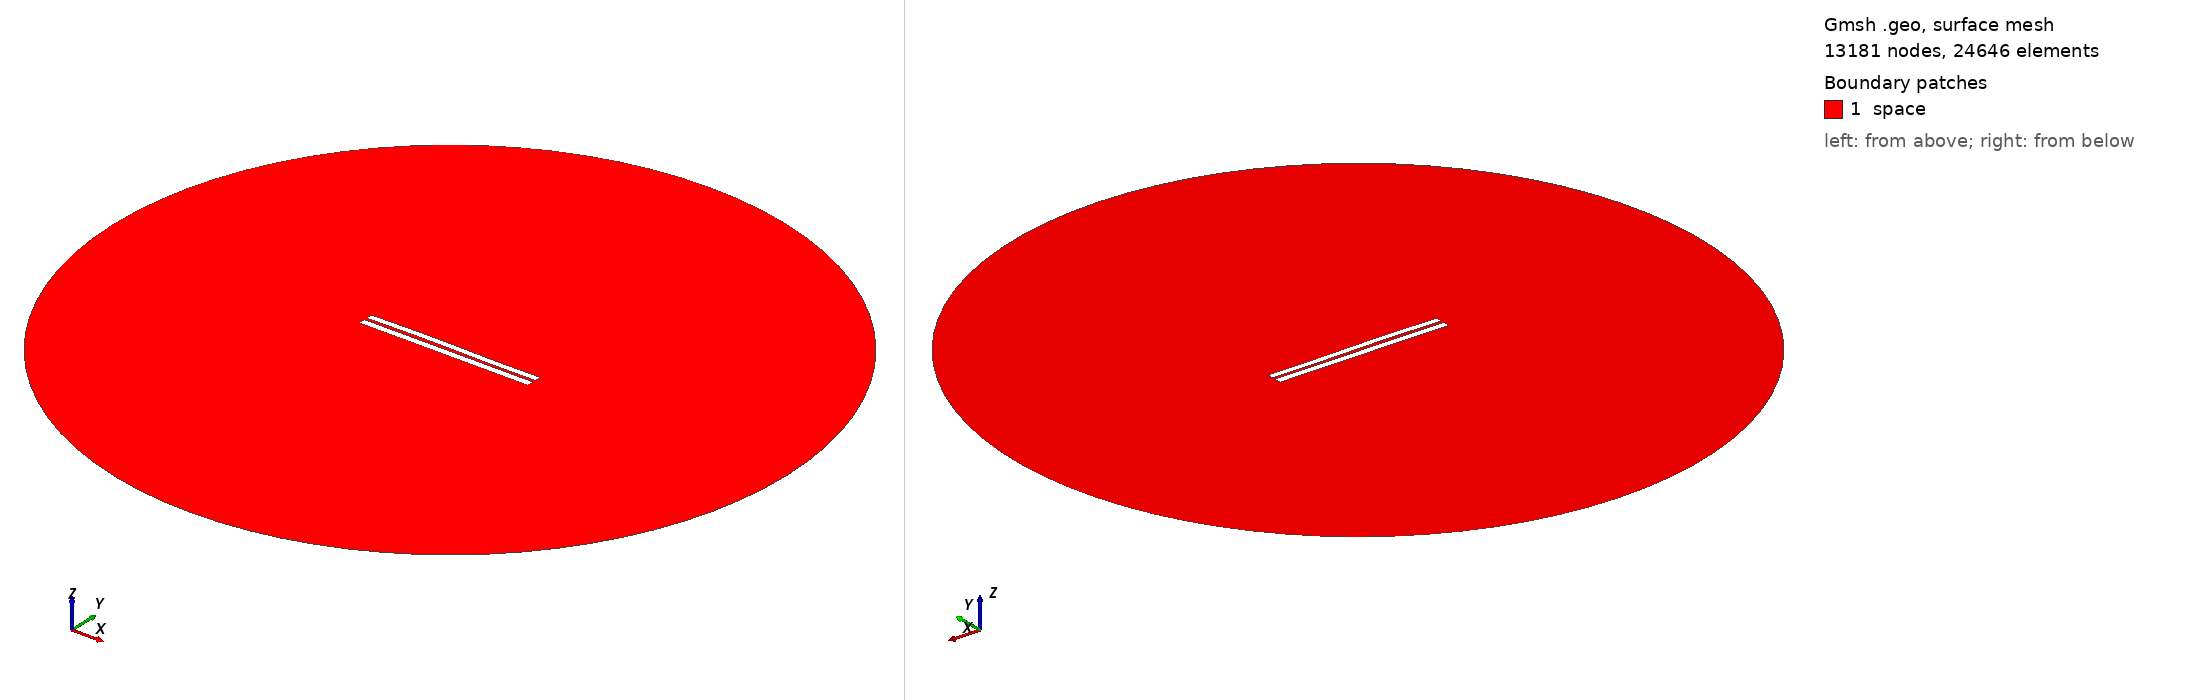

Gmsh geometry script, surface-meshed: 13181 nodes, 24646 surface elements. Boundary patches (legend numbers): 1 space. Left view from above one corner, right view from below the opposite corner. Legend entries are the model's physical surfaces. The drawing asked Gmsh for element sizes between 1% and 20% of the model's largest extent; the script's own settings can give other sizes.

=== 3498.geo (drawn) ===
//---------------------------------------
// Geometry kernel
//---------------------------------------

SetFactory("OpenCASCADE");



//---------------------------------------
// Parameters of the geometry
//---------------------------------------

// Overetch of the upper plate
overetch = 0.125;

// Distance between the plates
distance = 1.5;

// Discretization over the x axis (for the deformation)
nx = 50; 

// Length of the plate
L = 100 - overetch; 

// Number of modes
n = 4; 

// 1st mode coefficient
coeff(1) = 0.0;
beta(1) = 0.596864 * 3.1415926535 / L;

// 2nd mode coefficient
coeff(2) = 0.15;
beta(2) = 1.49418 * 3.1415926535 / L;

// 3rd mode coefficient
coeff(3) = 0.15;
beta(3) = 2.50025 * 3.1415926535 / L;

// 4th mode coefficient
coeff(4) = 0.0;
beta(4) = 3.49999 * 3.1415926535 / L;



//---------------------------------------
// Upper plate (deformed rectangle)
//---------------------------------------

// Coordiantes of the upper plate
xmin = -50;
xmax = 50 - overetch;

// Height of the upper plate
yheight = 4 - 2 * overetch;

// Indexes of the points
UpperID[] = {};
LowerID[] = {};
LeftID[] = {};
RightID[] = {};

// Point index
p = 1;

// Horizontal edges
For i In {1:nx}
    x = xmin + (i-1)*(xmax - xmin)/(nx-1);

    y_bottom = distance / 2 + overetch;
    For j In {1:n}
        C = (Cosh(beta(j)*L) + Cos(beta(j)*L)) / (Sinh(beta(j)*L) + Sin(beta(j)*L));
        y_bottom  = y_bottom + coeff(j) * (Cosh(beta(j)*(x+50)) - Cos(beta(j)*(x+50)) - C * (Sinh(beta(j)*(x+50)) - Sin(beta(j)*(x+50))));
    EndFor

    y_top = y_bottom + yheight;

    Point(p) = {x, y_top, 0, 1.0};
    UpperID[i] = p;
    p = p + 1;

    Point(p) = {x, y_bottom, 0, 1.0};
    LowerID[i] = p;
    p = p + 1;
EndFor

// Create point lists
UpperPts[] = {}; LowerPts[] = {};
For i In {1:nx}
  UpperPts[] += {UpperID[i]};
  LowerPts[] += {LowerID[i]};
EndFor

// Build splines
Spline(1) = {UpperPts[]};
Spline(2) = {LowerPts[]};
Line(3) = {LowerPts[nx-1], UpperPts[nx-1]};
Line(4) = {LowerPts[0], UpperPts[0]};

// Build the plane surface
Curve Loop(1) = {2, 3, -1, -4};
Plane Surface(1) = {1};



//---------------------------------------
// Lower plate (rectangle)
//---------------------------------------

// Vertices
Point(1001) = {-50, -1, 0, 1.0};
Point(1002) = { 50, -1, 0, 1.0};
Point(1003) = { 50,  -5, 0, 1.0};
Point(1004) = {-50,  -5, 0, 1.0};

// Edges
Line(5) = {1001, 1002};
Line(6) = {1002, 1003};
Line(7) = {1003, 1004};
Line(8) = {1004, 1001};

// Plane surface
Line Loop(2) = {5, 6, 7, 8};
Plane Surface(2) = {2}; 



//---------------------------------------
// Outer (fictious) boundary
//---------------------------------------

// Points
Point(1005) = {0, 0, 0};       // Center
Point(1006) = {200, 0, 0};     // Start point
Point(1007) = {0, 200, 0};     // 90 degrees
Point(1008) = {-200, 0, 0};    // 180 degrees
Point(1009) = {0, -200, 0};    // 270 degrees

// Circle arcs (each needs start, center, end)
Circle(9) = {1006, 1005, 1007};
Circle(10) = {1007, 1005, 1008};
Circle(11) = {1008, 1005, 1009};
Circle(12) = {1009, 1005, 1006};

// Plane surface for the entire domain
Curve Loop(3) = {9, 10, 11, 12};
Surface(3) = {3};

// Subtract the plates from the whole domain to obtain the actual domain where we want to solve the equations
BooleanDifference{ Surface{3}; Delete; }{ Surface{1}; Surface{2}; Delete; }




//---------------------------------------
// Transfinite Lines/Curves
//---------------------------------------

// Set the number of points on the boundaries
r = 7;

// Plates
Transfinite Curve {1, 2} = 50*r Using Progression 1;
Transfinite Curve {3, 4} = 2*r Using Progression 1;
Transfinite Line {5, 7} = 50*r Using Progression 1;
Transfinite Line {6, 8} = 2*r Using Progression 1;

// Outer boundary
Transfinite Line {9, 10, 11, 12} = 20 Using Progression 1;



//---------------------------------------
// Physical groups
//---------------------------------------                

// Physical curves (boundaries)
Physical Line("force_segment", 10) = {2};
Physical Line("upper_plate", 11) = {1, 3, 4};
Physical Line("lower_plate", 12) = {5, 6, 7, 8};
Physical Line("boundary", 20) = {9, 10, 11, 12};

// Physical Surfaces
Physical Surface("space", 30) = {3};



//---------------------------------------
// 6. Generate the Mesh
//---------------------------------------

// 2D mesh generation
Mesh 2;
